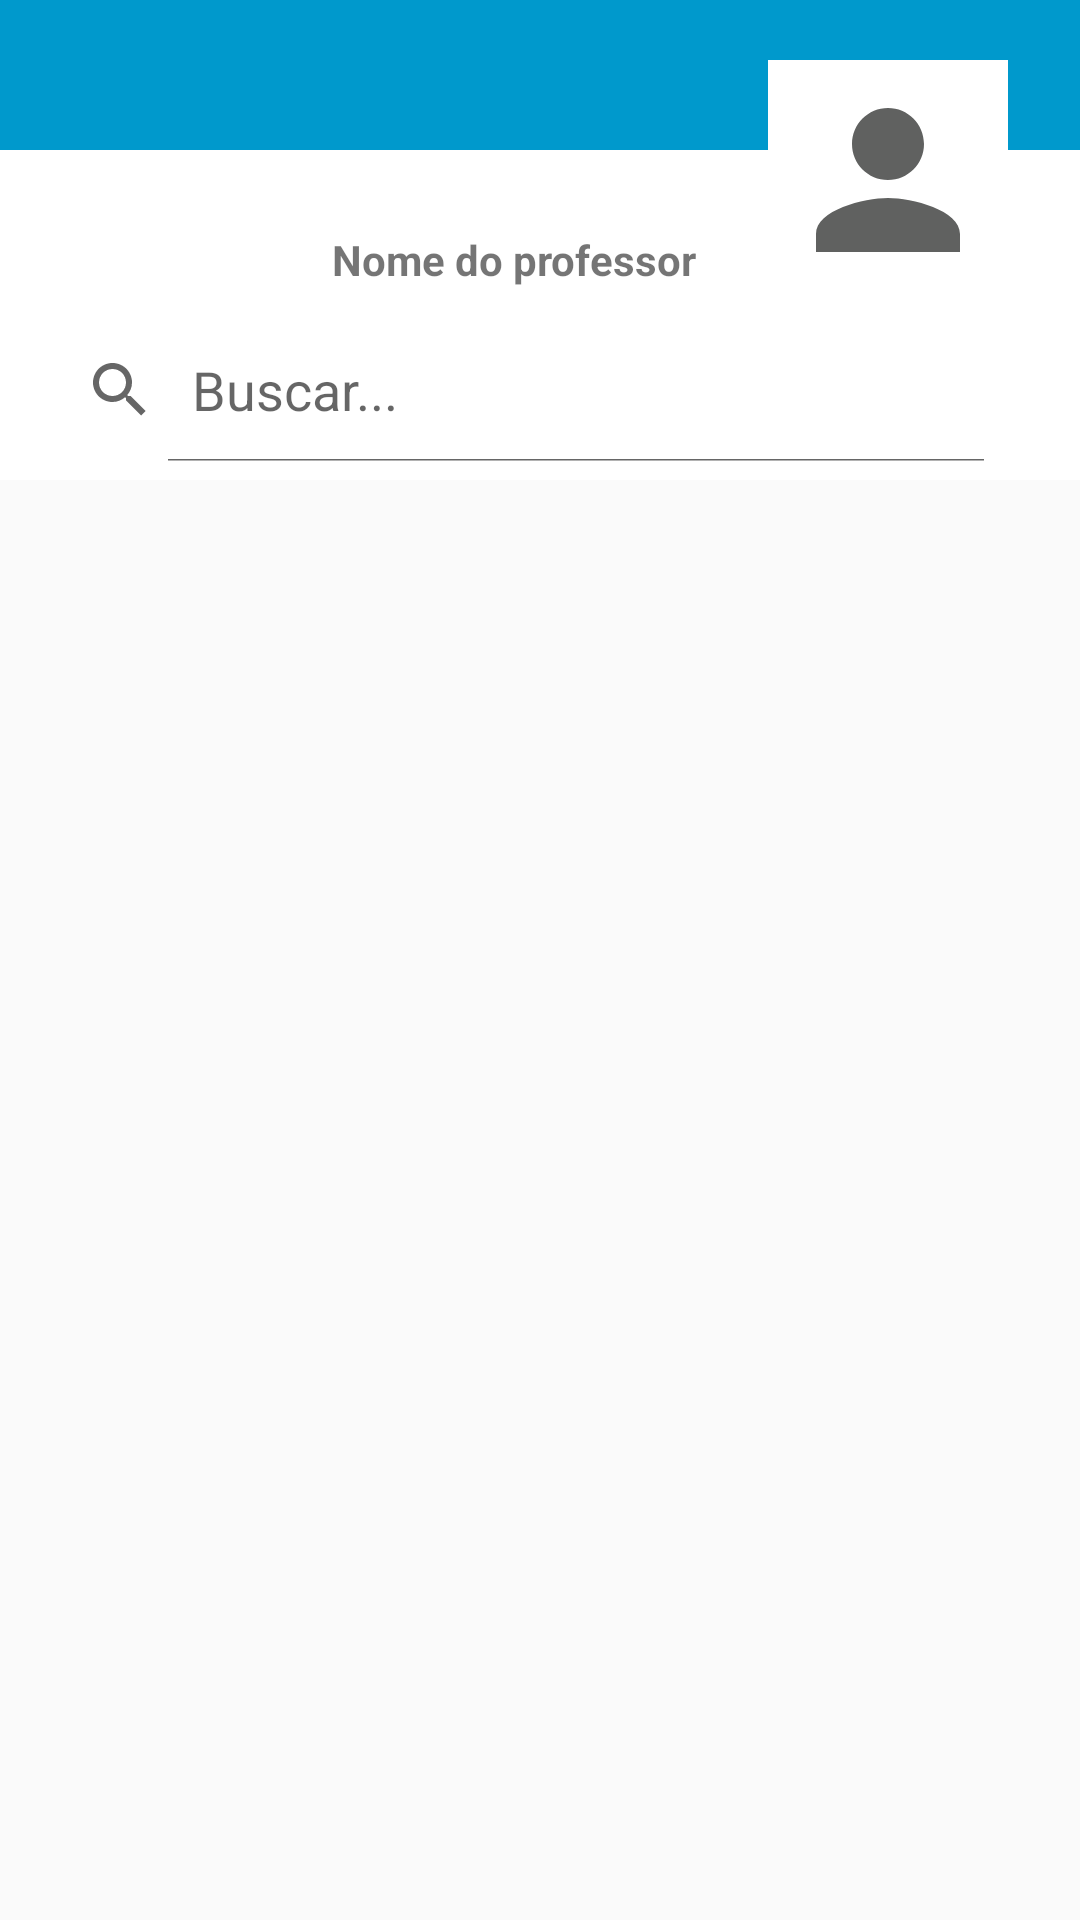

Here is an Android app screen rendered from its layout file. Give the layout XML and the strings, colors and styles it references.
<!-- AndroidManifest.xml: application theme Theme.AppCompat.Light.NoActionBar -->
<!-- res/layout/activity_main.xml -->
<?xml version="1.0" encoding="utf-8"?>
<androidx.constraintlayout.widget.ConstraintLayout xmlns:android="http://schemas.android.com/apk/res/android"
    xmlns:app="http://schemas.android.com/apk/res-auto"
    xmlns:tools="http://schemas.android.com/tools"
    android:layout_width="match_parent"
    android:layout_height="match_parent"
    tools:context=".MainActivity">

    <ImageView
        android:id="@+id/toolbar"
        android:layout_width="match_parent"
        android:layout_height="50dp"
        android:background="@android:color/holo_blue_dark"
        app:layout_constraintEnd_toEndOf="parent"
        app:layout_constraintStart_toStartOf="parent"
        app:layout_constraintTop_toTopOf="parent"
        tools:srcCompat="@android:color/holo_blue_dark" />

    <ImageView
        android:id="@+id/frameLayout"
        android:layout_width="match_parent"
        android:layout_height="110dp"
        android:background="@drawable/layout_shadow"
        app:layout_constraintEnd_toEndOf="parent"
        app:layout_constraintStart_toStartOf="parent"
        app:layout_constraintTop_toBottomOf="@+id/toolbar"
        app:srcCompat="@android:color/background_light" />

    <TextView
        android:id="@+id/perfilAluno_nome"
        android:layout_width="wrap_content"
        android:layout_height="wrap_content"
        android:layout_marginEnd="24dp"
        android:layout_marginBottom="4dp"
        android:text="Nome do professor"
        android:textStyle="bold"
        app:layout_constraintBottom_toBottomOf="@+id/fundoFotoProf"
        app:layout_constraintEnd_toStartOf="@+id/fundoFotoProf" />

    <ImageView
        android:id="@+id/fundoFotoProf"
        android:layout_width="80dp"
        android:layout_height="80dp"
        android:layout_marginEnd="24dp"
        android:layout_marginBottom="40dp"
        app:layout_constraintBottom_toBottomOf="@+id/frameLayout"
        app:layout_constraintEnd_toEndOf="parent"
        app:layout_constraintTop_toTopOf="@+id/toolbar"
        app:srcCompat="@android:color/white" />

    <ImageView
        android:id="@+id/fotoProf"
        android:layout_width="72dp"
        android:layout_height="72dp"
        app:layout_constraintBottom_toBottomOf="@+id/fundoFotoProf"
        app:layout_constraintEnd_toEndOf="@+id/fundoFotoProf"
        app:layout_constraintStart_toStartOf="@+id/fundoFotoProf"
        app:layout_constraintTop_toTopOf="@+id/fundoFotoProf"
        app:srcCompat="@drawable/vec_default_person_pic" />

    <ListView
        android:id="@+id/listaDeAlunos"
        android:layout_width="0dp"
        android:layout_height="0dp"
        android:orientation="vertical"
        app:layout_constraintBottom_toBottomOf="parent"
        app:layout_constraintEnd_toEndOf="parent"
        app:layout_constraintStart_toStartOf="parent"
        app:layout_constraintTop_toBottomOf="@+id/frameLayout">

    </ListView>

    <SearchView
        android:id="@+id/fieldBuscar"
        android:layout_width="0dp"
        android:layout_height="wrap_content"
        android:layout_marginStart="8dp"
        android:layout_marginTop="8dp"
        android:layout_marginBottom="8dp"
        android:iconifiedByDefault="false"
        android:inputType="textPersonName"
        android:queryHint="Buscar..."
        app:layout_constraintBottom_toBottomOf="@+id/frameLayout"
        app:layout_constraintEnd_toEndOf="@+id/fundoFotoProf"
        app:layout_constraintStart_toStartOf="parent"
        app:layout_constraintTop_toBottomOf="@+id/fundoFotoProf" />

    <androidx.constraintlayout.widget.ConstraintLayout
        android:id="@+id/alunosNaoEncontados"
        android:layout_width="0dp"
        android:layout_height="0dp"
        app:layout_constraintBottom_toBottomOf="parent"
        app:layout_constraintEnd_toEndOf="parent"
        app:layout_constraintStart_toStartOf="parent"
        app:layout_constraintTop_toBottomOf="@+id/frameLayout"
        android:visibility="invisible">

        <ImageView
            android:id="@+id/imageView"
            android:layout_width="180dp"
            android:layout_height="150dp"
            app:layout_constraintBottom_toBottomOf="parent"
            app:layout_constraintEnd_toEndOf="parent"
            app:layout_constraintStart_toStartOf="parent"
            app:layout_constraintTop_toTopOf="parent"
            app:layout_constraintVertical_bias="0.25"
            app:srcCompat="@drawable/vec_nao_encontrado" />

        <TextView
            android:id="@+id/erroDesculpa"
            android:layout_width="wrap_content"
            android:layout_height="wrap_content"
            android:layout_marginTop="32dp"
            android:text="Desculpe"
            android:textSize="20sp"
            android:textStyle="bold"
            app:layout_constraintBottom_toBottomOf="parent"
            app:layout_constraintEnd_toEndOf="parent"
            app:layout_constraintStart_toStartOf="parent"
            app:layout_constraintTop_toBottomOf="@+id/imageView"
            app:layout_constraintVertical_bias="0.0" />

        <TextView
            android:id="@+id/erroExplicacao"
            android:layout_width="wrap_content"
            android:layout_height="wrap_content"
            android:layout_marginTop="16dp"
            android:text="Nao foi encontrado nenhum aluno"
            android:textSize="20sp"
            android:textStyle="bold"
            app:layout_constraintBottom_toBottomOf="parent"
            app:layout_constraintEnd_toEndOf="parent"
            app:layout_constraintStart_toStartOf="parent"
            app:layout_constraintTop_toBottomOf="@+id/erroDesculpa"
            app:layout_constraintVertical_bias="0.0" />
    </androidx.constraintlayout.widget.ConstraintLayout>

</androidx.constraintlayout.widget.ConstraintLayout>
<!-- resources referenced by this layout -->
<resources>
  <!-- drawable layout_shadow (drawable) -->
  <?xml version="1.0" encoding="utf-8"?>
  <layer-list xmlns:android="http://schemas.android.com/apk/res/android">
  <item>
      <shape android:shape="rectangle">
          <solid android:color="#CABBBBBB"/>
          <corners android:radius="5dp" />
      </shape>
  </item>
  
  <item
      android:left="0dp"
      android:right="0dp"
      android:top="0dp"
      android:bottom="2dp">
      <shape android:shape="rectangle">
          <solid android:color="@android:color/white"/>
          <corners android:radius="5dp" />
      </shape>
  </item>
  </layer-list>
  <!-- drawable vec_default_person_pic (drawable) -->
  <vector android:height="24dp" android:tint="#606160"
      android:viewportHeight="24" android:viewportWidth="24"
      android:width="24dp" xmlns:android="http://schemas.android.com/apk/res/android">
      <path android:fillColor="@android:color/white" android:pathData="M12,12c2.21,0 4,-1.79 4,-4s-1.79,-4 -4,-4 -4,1.79 -4,4 1.79,4 4,4zM12,14c-2.67,0 -8,1.34 -8,4v2h16v-2c0,-2.66 -5.33,-4 -8,-4z"/>
  </vector>
  <!-- drawable vec_nao_encontrado (drawable) -->
  <vector android:height="24dp" android:tint="@color/light_blue_secondary"
      android:viewportHeight="24" android:viewportWidth="24"
      android:width="24dp" xmlns:android="http://schemas.android.com/apk/res/android">
      <path android:fillColor="@color/light_blue_secondary" android:pathData="M12,2C6.48,2 2,6.48 2,12s4.48,10 10,10 10,-4.48 10,-10S17.52,2 12,2zM13,17h-2v-2h2v2zM13,13h-2L11,7h2v6z"/>
  </vector>
  <color name="light_blue_secondary">#B30099CC</color>
</resources>
